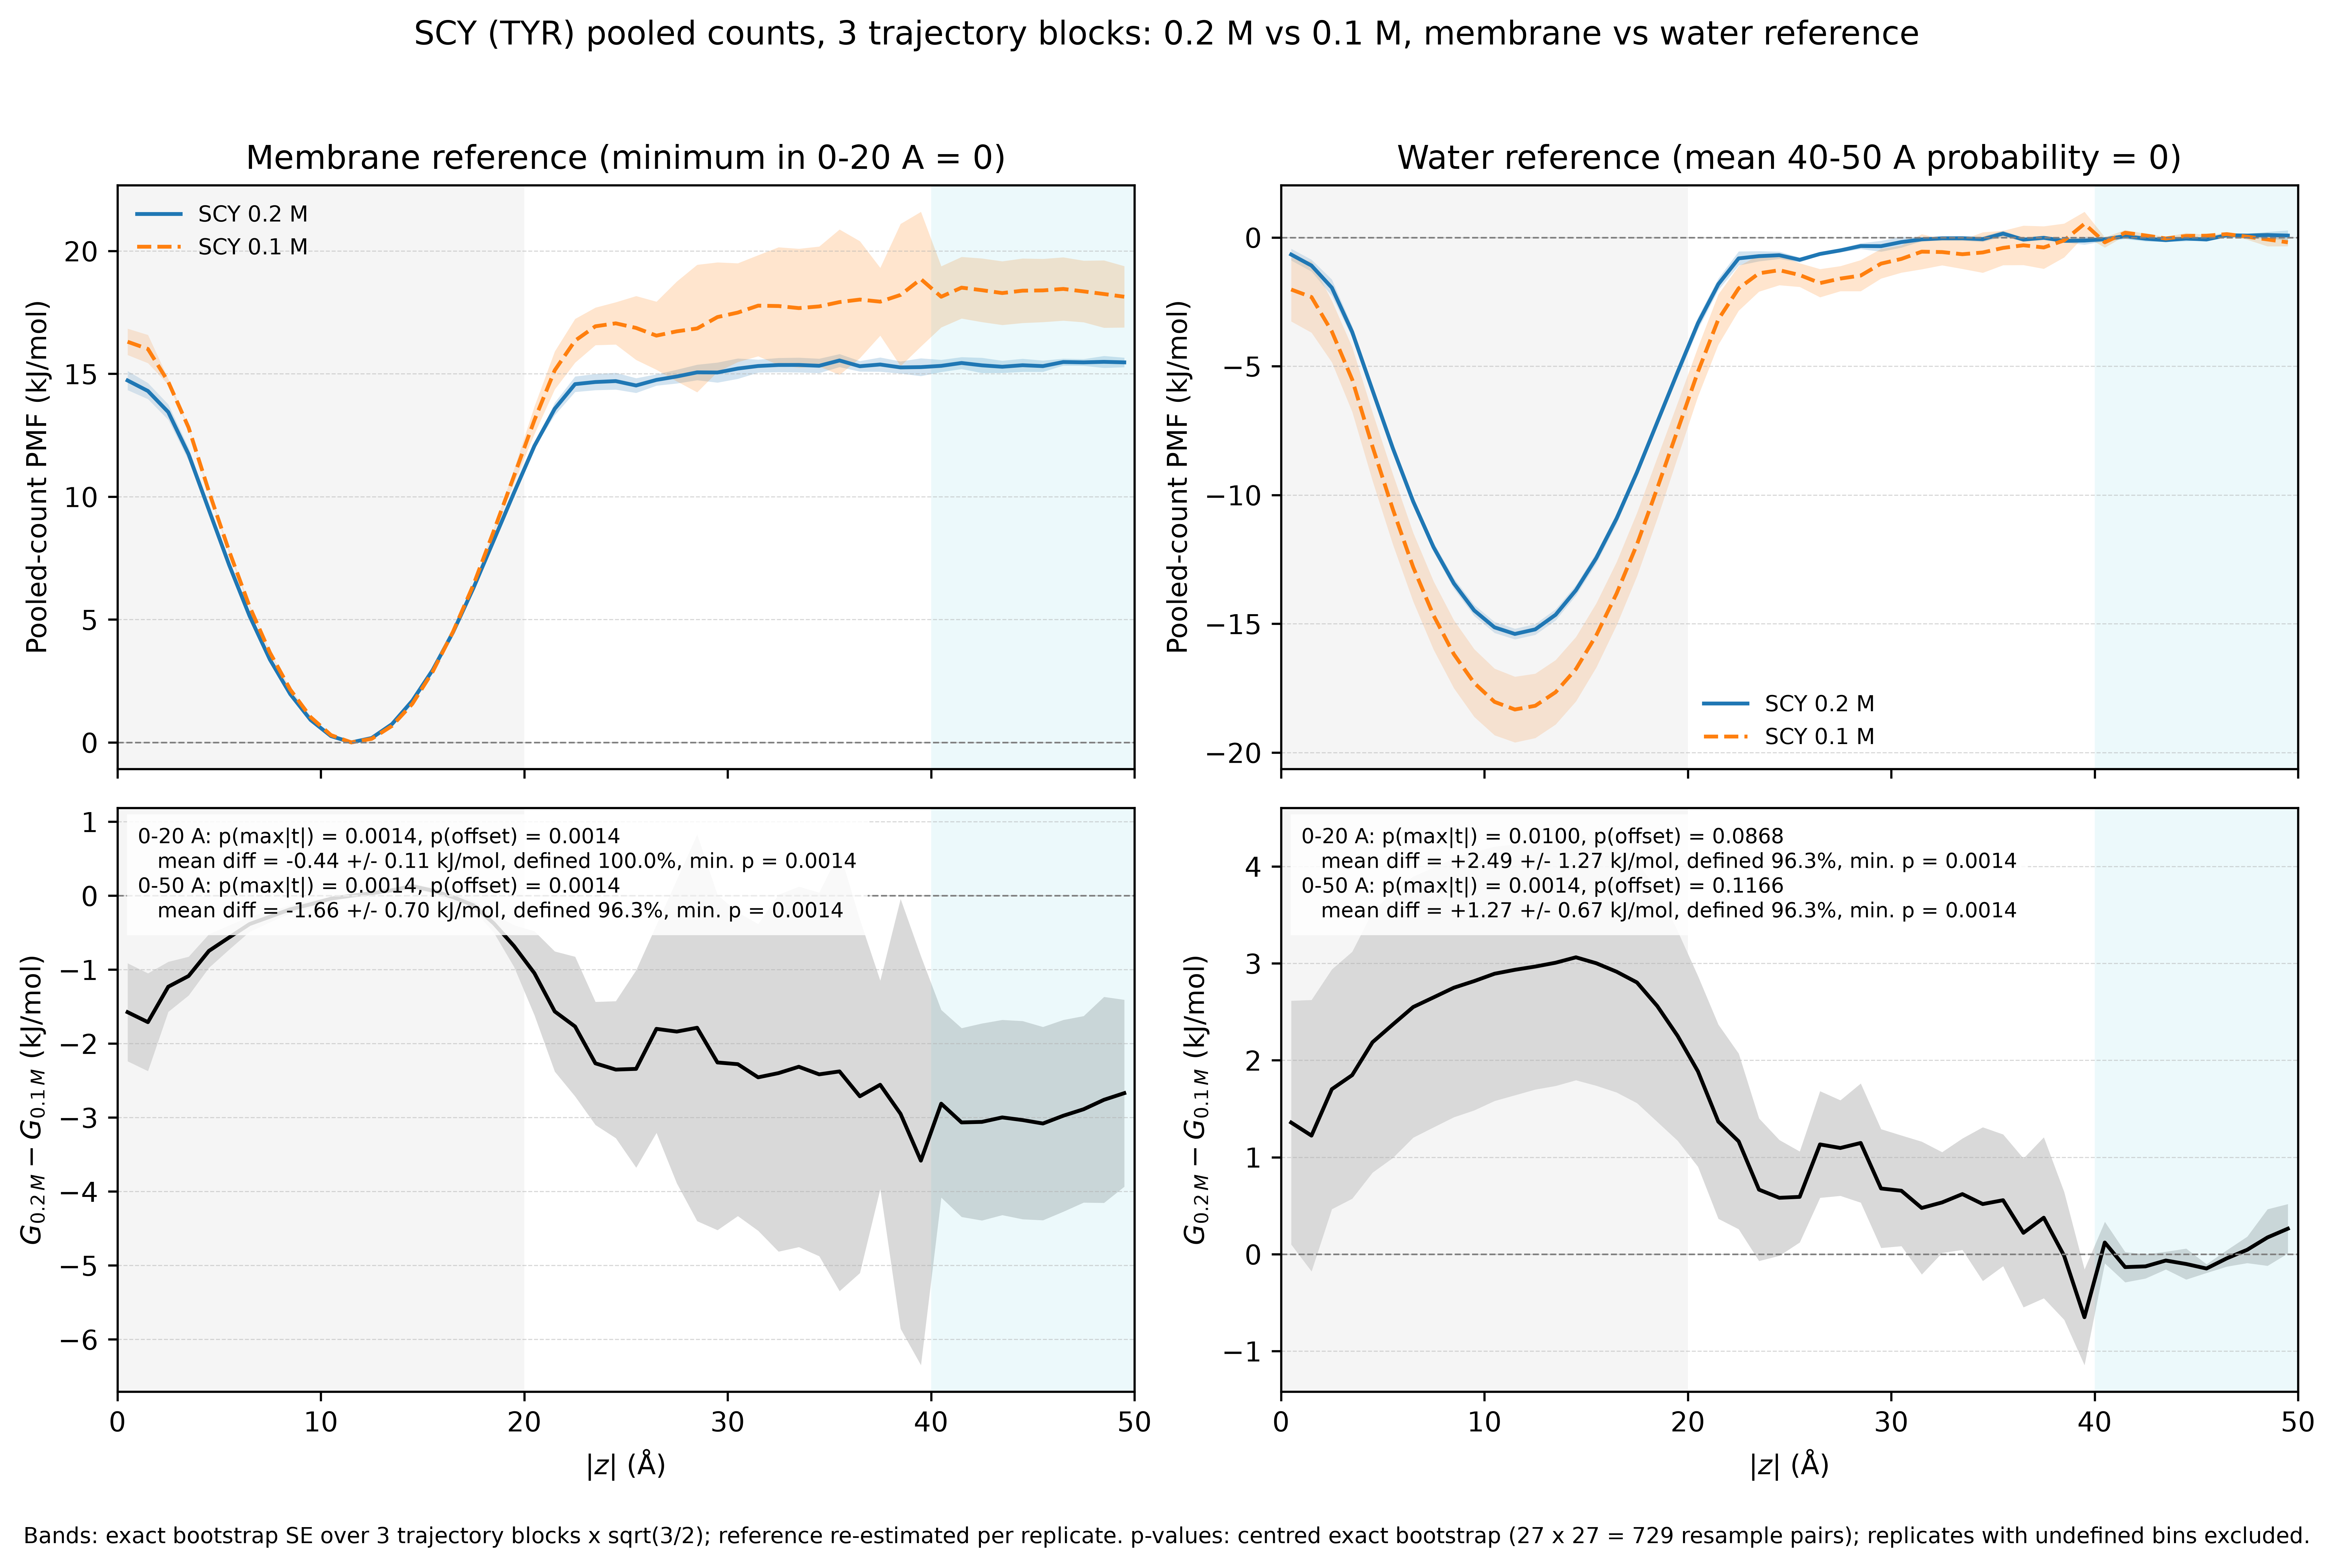

Data behind this chart, as committed beside it:
reference, region, n_bins, n_bins_studentized, mean_difference_kJ_mol, mean_difference_se_kJ_mol, max_abs_difference_kJ_mol, rms_difference_kJ_mol, max_abs_t, p_max_t, p_mean_offset, min_attainable_p, bootstrap_defined_fraction, n_bootstrap_defined
membrane, 0-20 A, 20, 19, -0.4414, 0.1102, 1.71, 0.7039, 4.144, 0.00137, 0.00137, 0.00137, 1.0, 729
membrane, 0-50 A, 50, 49, -1.665, 0.7005, 3.583, 2.016, 4.15, 0.001422, 0.001422, 0.001422, 0.963, 702
water, 0-20 A, 20, 20, 2.492, 1.266, 3.062, 2.551, 2.416, 0.009957, 0.08677, 0.001422, 0.963, 702
water, 0-50 A, 50, 50, 1.268, 0.6732, 3.062, 1.703, 3.282, 0.001422, 0.1166, 0.001422, 0.963, 702
